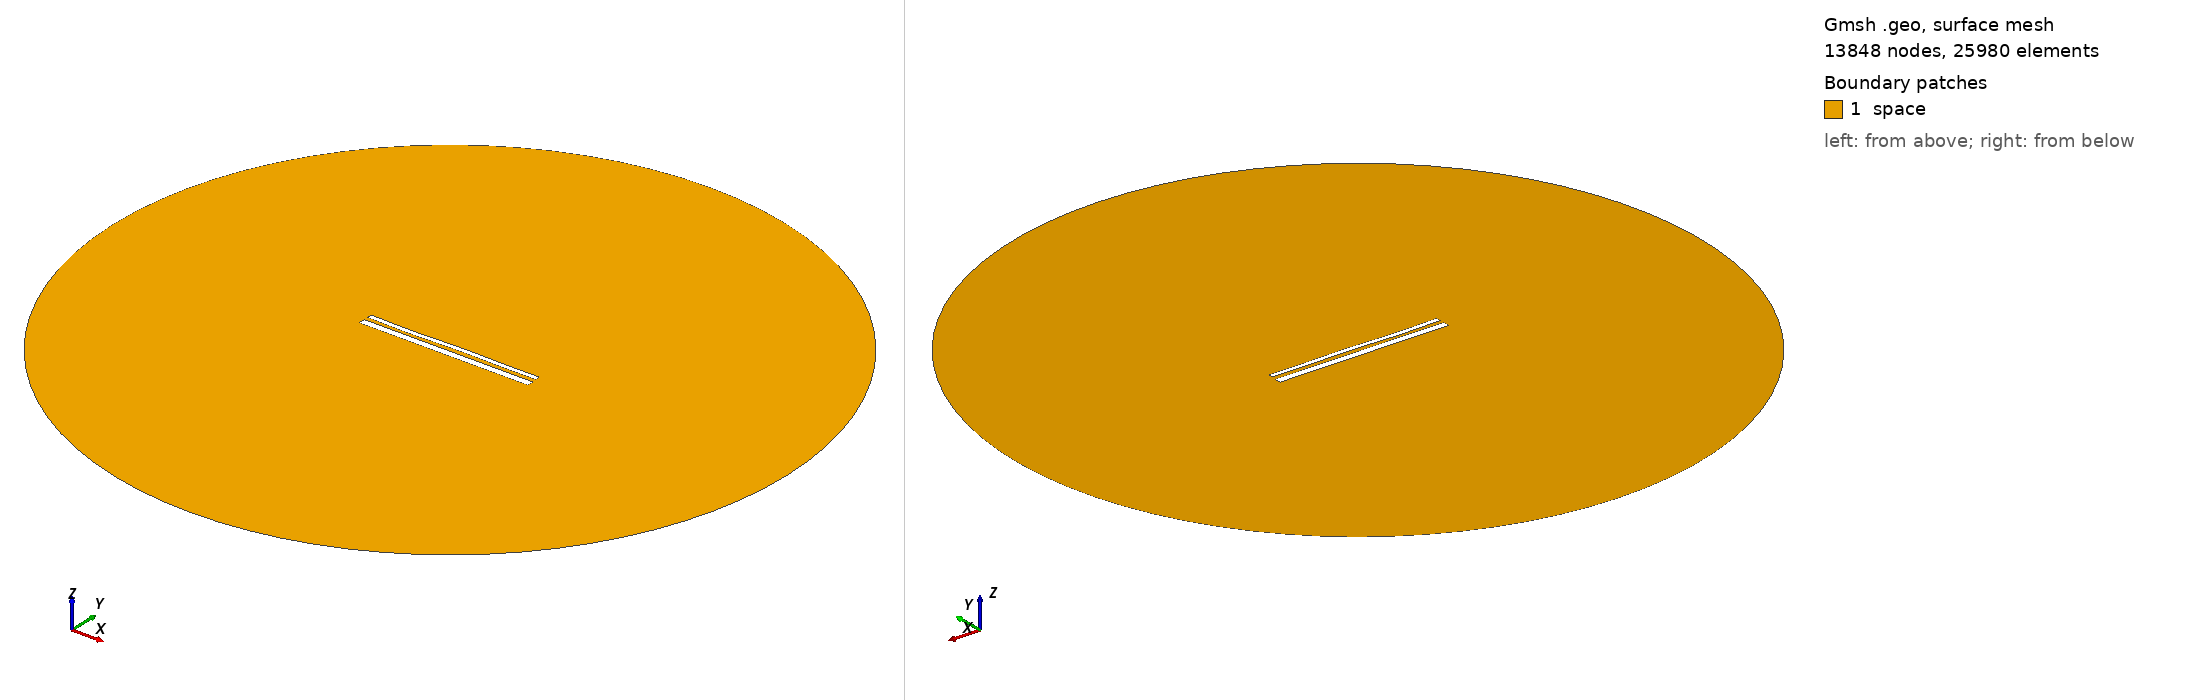

Gmsh geometry script, surface-meshed: 13848 nodes, 25980 surface elements. Boundary patches (legend numbers): 1 space. Left view from above one corner, right view from below the opposite corner. Legend entries are the model's physical surfaces. The drawing asked Gmsh for element sizes between 1% and 20% of the model's largest extent; the script's own settings can give other sizes.

=== 14176.geo (drawn) ===
//---------------------------------------
// Geometry kernel
//---------------------------------------

SetFactory("OpenCASCADE");



//---------------------------------------
// Parameters of the geometry
//---------------------------------------

// Overetch of the upper plate
overetch = 0.5;

// Distance between the plates
distance = 2.0;

// Discretization over the x axis (for the deformation)
nx = 50; 

// Length of the plate
L = 100 - overetch; 

// Number of modes
n = 4; 

// 1st mode coefficient
coeff(1) = 0.07499999999999998;
beta(1) = 0.596864 * 3.1415926535 / L;

// 2nd mode coefficient
coeff(2) = 0.0;
beta(2) = 1.49418 * 3.1415926535 / L;

// 3rd mode coefficient
coeff(3) = -0.15;
beta(3) = 2.50025 * 3.1415926535 / L;

// 4th mode coefficient
coeff(4) = -0.15;
beta(4) = 3.49999 * 3.1415926535 / L;



//---------------------------------------
// Upper plate (deformed rectangle)
//---------------------------------------

// Coordiantes of the upper plate
xmin = -50;
xmax = 50 - overetch;

// Height of the upper plate
yheight = 4 - 2 * overetch;

// Indexes of the points
UpperID[] = {};
LowerID[] = {};
LeftID[] = {};
RightID[] = {};

// Point index
p = 1;

// Horizontal edges
For i In {1:nx}
    x = xmin + (i-1)*(xmax - xmin)/(nx-1);

    y_bottom = distance / 2 + overetch;
    For j In {1:n}
        C = (Cosh(beta(j)*L) + Cos(beta(j)*L)) / (Sinh(beta(j)*L) + Sin(beta(j)*L));
        y_bottom  = y_bottom + coeff(j) * (Cosh(beta(j)*(x+50)) - Cos(beta(j)*(x+50)) - C * (Sinh(beta(j)*(x+50)) - Sin(beta(j)*(x+50))));
    EndFor

    y_top = y_bottom + yheight;

    Point(p) = {x, y_top, 0, 1.0};
    UpperID[i] = p;
    p = p + 1;

    Point(p) = {x, y_bottom, 0, 1.0};
    LowerID[i] = p;
    p = p + 1;
EndFor

// Create point lists
UpperPts[] = {}; LowerPts[] = {};
For i In {1:nx}
  UpperPts[] += {UpperID[i]};
  LowerPts[] += {LowerID[i]};
EndFor

// Build splines
Spline(1) = {UpperPts[]};
Spline(2) = {LowerPts[]};
Line(3) = {LowerPts[nx-1], UpperPts[nx-1]};
Line(4) = {LowerPts[0], UpperPts[0]};

// Build the plane surface
Curve Loop(1) = {2, 3, -1, -4};
Plane Surface(1) = {1};



//---------------------------------------
// Lower plate (rectangle)
//---------------------------------------

// Vertices
Point(1001) = {-50, -1, 0, 1.0};
Point(1002) = { 50, -1, 0, 1.0};
Point(1003) = { 50,  -5, 0, 1.0};
Point(1004) = {-50,  -5, 0, 1.0};

// Edges
Line(5) = {1001, 1002};
Line(6) = {1002, 1003};
Line(7) = {1003, 1004};
Line(8) = {1004, 1001};

// Plane surface
Line Loop(2) = {5, 6, 7, 8};
Plane Surface(2) = {2}; 



//---------------------------------------
// Outer (fictious) boundary
//---------------------------------------

// Points
Point(1005) = {0, 0, 0};       // Center
Point(1006) = {200, 0, 0};     // Start point
Point(1007) = {0, 200, 0};     // 90 degrees
Point(1008) = {-200, 0, 0};    // 180 degrees
Point(1009) = {0, -200, 0};    // 270 degrees

// Circle arcs (each needs start, center, end)
Circle(9) = {1006, 1005, 1007};
Circle(10) = {1007, 1005, 1008};
Circle(11) = {1008, 1005, 1009};
Circle(12) = {1009, 1005, 1006};

// Plane surface for the entire domain
Curve Loop(3) = {9, 10, 11, 12};
Surface(3) = {3};

// Subtract the plates from the whole domain to obtain the actual domain where we want to solve the equations
BooleanDifference{ Surface{3}; Delete; }{ Surface{1}; Surface{2}; Delete; }




//---------------------------------------
// Transfinite Lines/Curves
//---------------------------------------

// Set the number of points on the boundaries
r = 7;

// Plates
Transfinite Curve {1, 2} = 50*r Using Progression 1;
Transfinite Curve {3, 4} = 2*r Using Progression 1;
Transfinite Line {5, 7} = 50*r Using Progression 1;
Transfinite Line {6, 8} = 2*r Using Progression 1;

// Outer boundary
Transfinite Line {9, 10, 11, 12} = 20 Using Progression 1;



//---------------------------------------
// Physical groups
//---------------------------------------                

// Physical curves (boundaries)
Physical Line("force_segment", 10) = {2};
Physical Line("upper_plate", 11) = {1, 3, 4};
Physical Line("lower_plate", 12) = {5, 6, 7, 8};
Physical Line("boundary", 20) = {9, 10, 11, 12};

// Physical Surfaces
Physical Surface("space", 30) = {3};



//---------------------------------------
// 6. Generate the Mesh
//---------------------------------------

// 2D mesh generation
Mesh 2;
